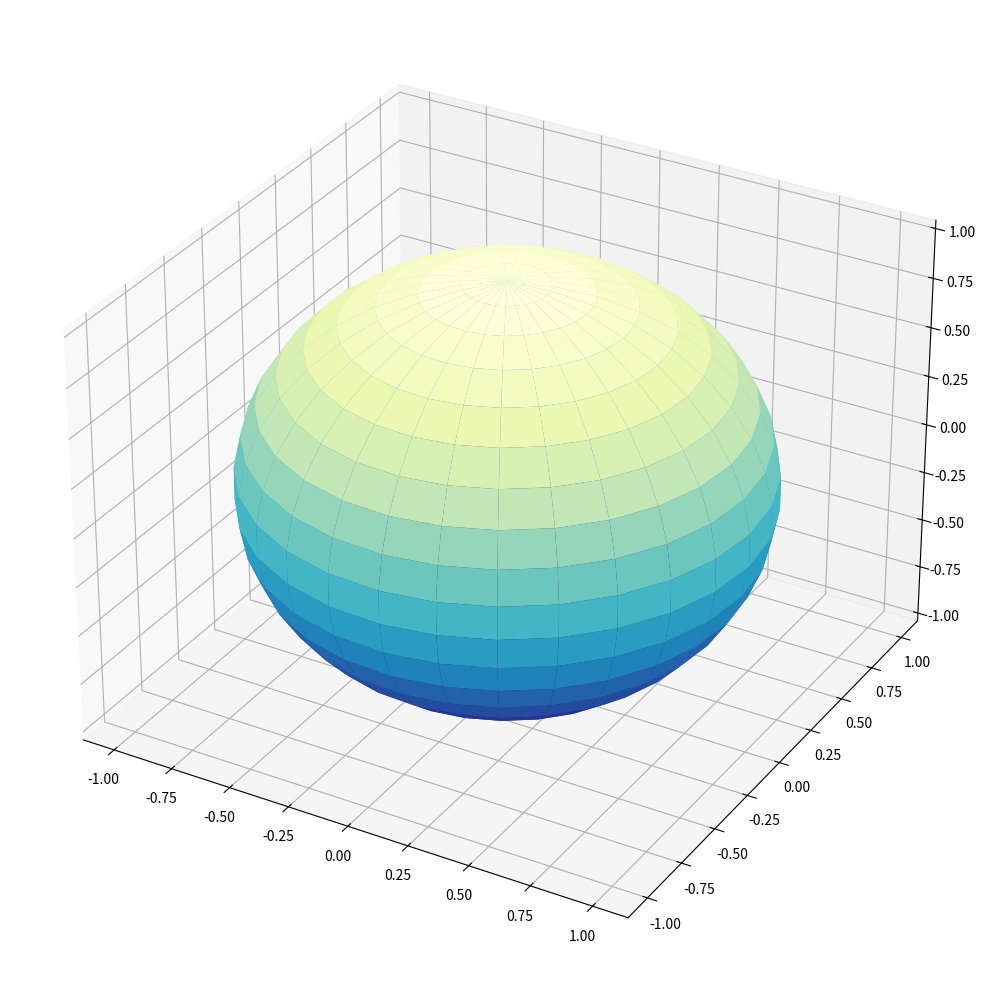

The script that saved this image:

import matplotlib.pyplot as pp
import numpy as np

pp.rcParams["figure.figsize"] = [10.00, 10.00]
pp.rcParams["figure.autolayout"] = True
fig = pp.figure()
ax = fig.add_subplot(projection='3d')
r = 0.05
u, v = np.mgrid[0:2 * np.pi:30j, 0:np.pi:20j]
x = np.cos(u) * np.sin(v)
y = np.sin(u) * np.sin(v)
z = np.cos(v)
pp.rcParams["figure.figsize"] = [10.00, 10.00]
ax.plot_surface(x, y, z, cmap=pp.cm.YlGnBu_r)
pp.show()